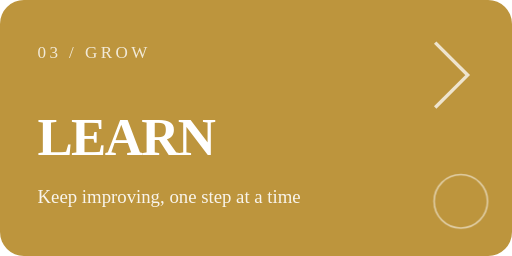
t = 0.00 s
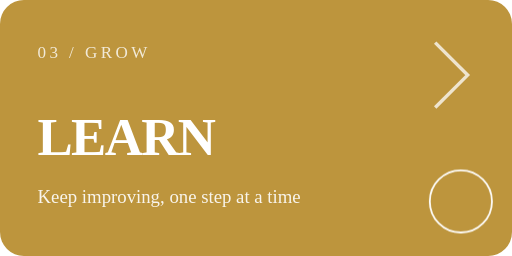
t = 1.18 s
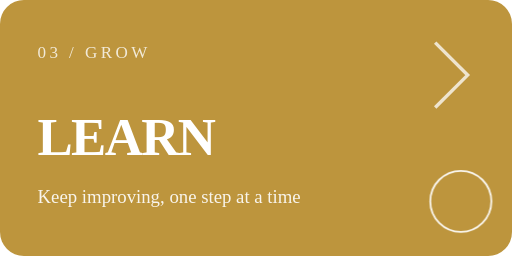
t = 1.80 s
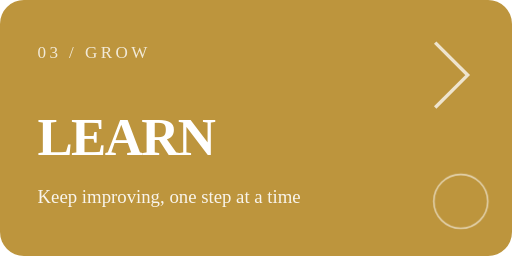
t = 3.05 s
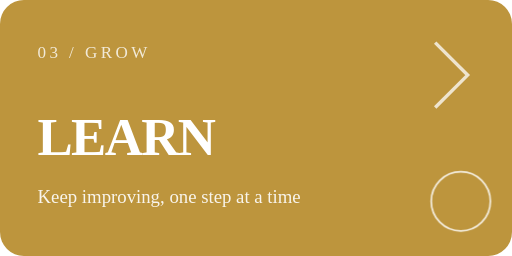
t = 3.60 s
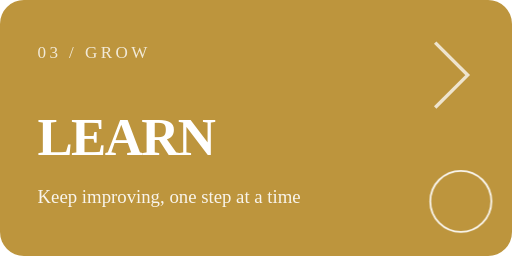
t = 4.60 s

The animated SVG that drew these frames (rendered in a browser with its animation timeline set to each time). Animation: 3 CSS @keyframes rules; one cycle of 5.55 s, repeats indefinitely.

<svg xmlns="http://www.w3.org/2000/svg" width="300" height="150" viewBox="0 0 300 150" role="img" aria-labelledby="title">
      <title id="title">LEARN</title><style>
      .reveal{opacity:0;animation:rise .8s cubic-bezier(.2,.7,.2,1) forwards}
      .d1{animation-delay:.15s}.d2{animation-delay:.35s}.d3{animation-delay:.55s}
      .pulse{transform-box:fill-box;transform-origin:center;animation:pulse 2.8s ease-in-out infinite}
      .shine{animation:shine 5s ease-in-out infinite}
      @keyframes rise{from{opacity:0;transform:translateY(13px)}to{opacity:1;transform:translateY(0)}}
      @keyframes pulse{0%,100%{opacity:.55;transform:scale(.92)}50%{opacity:1;transform:scale(1.08)}}
      @keyframes shine{0%,72%,100%{transform:translateX(-360px);opacity:0}78%{opacity:.55}90%{transform:translateX(780px);opacity:0}}
      @media(prefers-reduced-motion:reduce){.reveal,.pulse,.shine{animation:none!important;opacity:1!important;transform:none!important}}
    </style>
      <rect width="300" height="150" rx="14" fill="#bd953d"/>
      <text x="22" y="34" fill="#ffffff" opacity=".8" font-size="10" letter-spacing="2">03 / GROW</text>
      <text x="22" y="91" fill="#ffffff" font-size="31" font-weight="700" letter-spacing="-1">LEARN</text>
      <text x="22" y="119" fill="#ffffff" opacity=".9" font-size="11">Keep improving, one step at a time</text>
      <path d="M255 25l19 19-19 19" fill="none" stroke="#fff" stroke-width="2" opacity=".75"/>
      <circle cx="270" cy="118" r="17" fill="none" stroke="#fff" stroke-width="1" opacity=".25" class="pulse"/>
    </svg>
